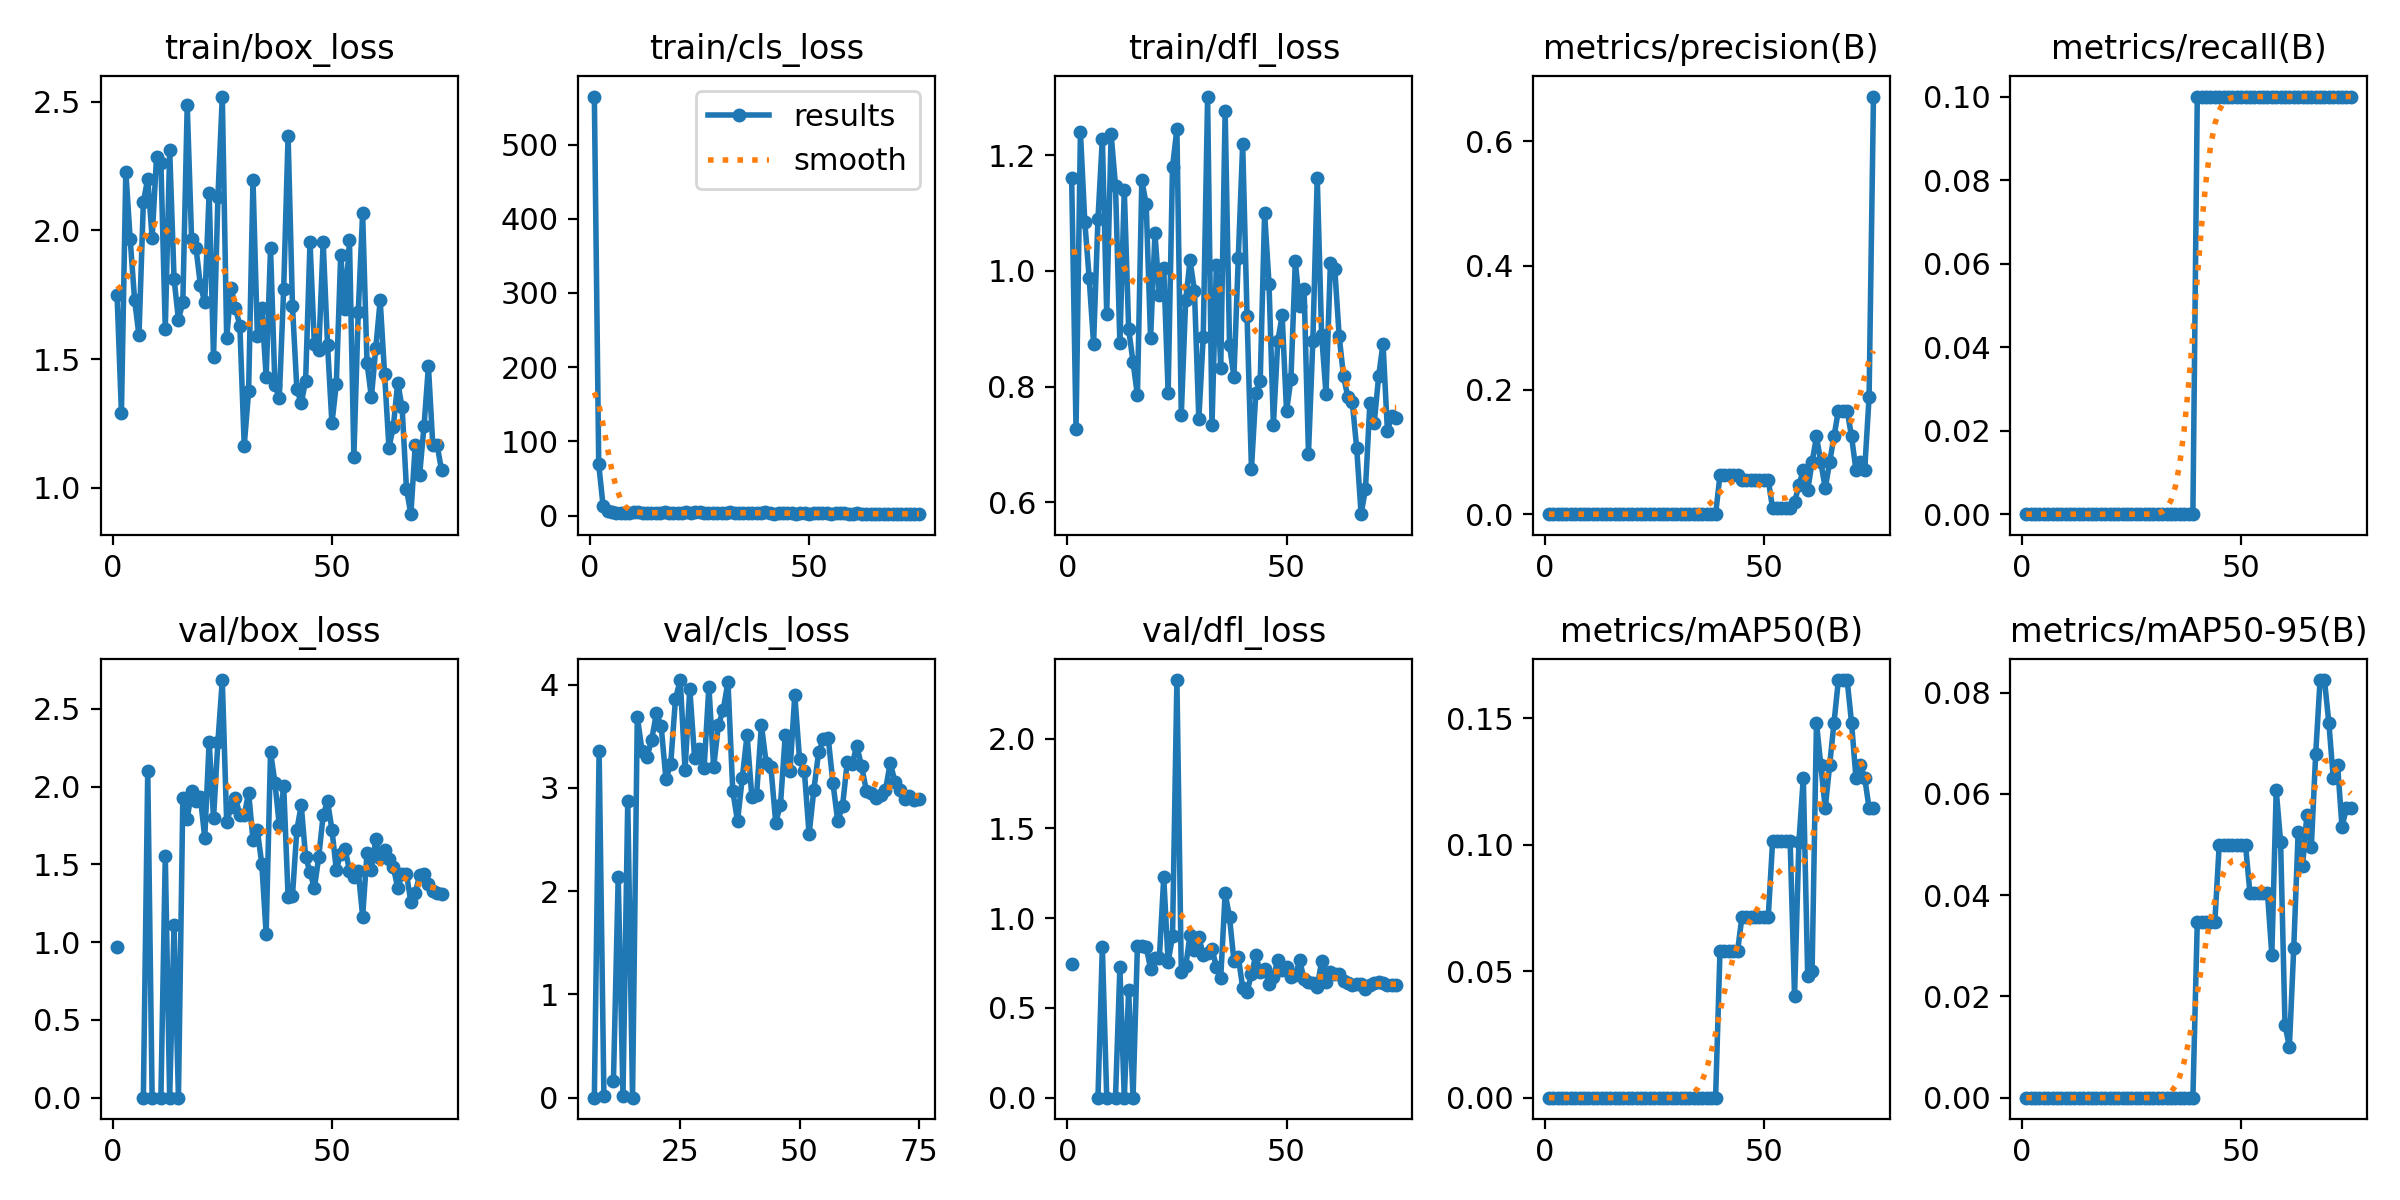

Values plotted in this chart, from the file beside it:
epoch, train/box_loss, train/cls_loss, train/dfl_loss, metrics/precision(B), metrics/recall(B), metrics/mAP50(B), metrics/mAP50-95(B), val/box_loss, val/cls_loss, val/dfl_loss, lr/pg0, lr/pg1, lr/pg2
1, 1.751, 564.7, 1.161, 0, 0, 0, 0, 0.9698, inf, 0.7425, 0.0002375, 0.0002375, 0.0002375
2, 1.292, 68.98, 0.7265, 0, 0, 0, 0, nan, nan, nan, 0.0004811, 0.0004811, 0.0004811
3, 2.228, 12.7, 1.24, 0, 0, 0, 0, nan, nan, nan, 0.000718, 0.000718, 0.000718
4, 1.965, 5.892, 1.085, 0, 0, 0, 0, nan, nan, nan, 0.0009484, 0.0009484, 0.0009484
5, 1.73, 4.291, 0.987, 0, 0, 0, 0, nan, nan, nan, 0.001172, 0.001172, 0.001172
6, 1.593, 3.42, 0.8741, 0, 0, 0, 0, nan, nan, nan, 0.001167, 0.001167, 0.001167
7, 2.11, 3.82, 1.09, 0, 0, 0, 0, 0, 0, 0, 0.001151, 0.001151, 0.001151
8, 2.201, 3.631, 1.229, 0, 0, 0, 0, 2.102, 3.36, 0.839, 0.001135, 0.001135, 0.001135
9, 1.97, 3.904, 0.9257, 0, 0, 0, 0, 0, 0.02074, 0, 0.001118, 0.001118, 0.001118
10, 2.284, 4.301, 1.237, 0, 0, 0, 0, nan, nan, nan, 0.001102, 0.001102, 0.001102
11, 2.263, 4.176, 1.147, 0, 0, 0, 0, 0, 0.163, 0, 0.001085, 0.001085, 0.001085
12, 1.617, 3.53, 0.8748, 0, 0, 0, 0, 1.555, 2.135, 0.7254, 0.001069, 0.001069, 0.001069
13, 2.312, 3.885, 1.141, 0, 0, 0, 0, 0, 0.02074, 0, 0.001052, 0.001052, 0.001052
14, 1.812, 3.533, 0.8996, 0, 0, 0, 0, 1.109, 2.877, 0.5981, 0.001035, 0.001035, 0.001035
15, 1.654, 3.315, 0.8423, 0, 0, 0, 0, 0, 0, 0, 0.001019, 0.001019, 0.001019
16, 1.721, 3.228, 0.7851, 0, 0, 0, 0, 1.926, 3.69, 0.8473, 0.001002, 0.001002, 0.001002
17, 2.486, 4.775, 1.157, 0, 0, 0, 0, 1.793, 3.355, 0.8455, 0.000986, 0.000986, 0.000986
18, 1.966, 3.975, 1.115, 0, 0, 0, 0, 1.973, 3.295, 0.8413, 0.0009695, 0.0009695, 0.0009695
19, 1.933, 3.599, 0.8833, 0, 0, 0, 0, 1.909, 3.462, 0.7176, 0.000953, 0.000953, 0.000953
20, 1.788, 3.599, 1.065, 0, 0, 0, 0, 1.933, 3.723, 0.7772, 0.0009365, 0.0009365, 0.0009365
21, 1.721, 3.397, 0.9581, 0, 0, 0, 0, 1.671, 3.597, 0.778, 0.00092, 0.00092, 0.00092
22, 2.147, 4.222, 1.005, 0, 0, 0, 0, 2.288, 3.083, 1.227, 0.0009035, 0.0009035, 0.0009035
23, 1.508, 3.2, 0.7894, 0, 0, 0, 0, 1.797, 3.232, 0.7552, 0.000887, 0.000887, 0.000887
24, 2.131, 4.171, 1.18, 0, 0, 0, 0, 2.289, 3.862, 0.8986, 0.0008705, 0.0008705, 0.0008705
25, 2.52, 4.332, 1.246, 0, 0, 0, 0, 2.685, 4.044, 2.326, 0.000854, 0.000854, 0.000854
26, 1.582, 3.152, 0.7512, 0, 0, 0, 0, 1.77, 3.176, 0.7001, 0.0008375, 0.0008375, 0.0008375
27, 1.778, 3.328, 0.9493, 0, 0, 0, 0, 1.871, 3.96, 0.7311, 0.000821, 0.000821, 0.000821
28, 1.698, 3.437, 1.019, 0, 0, 0, 0, 1.926, 3.293, 0.9085, 0.0008045, 0.0008045, 0.0008045
29, 1.631, 3.706, 0.9657, 0, 0, 0, 0, 1.819, 3.374, 0.825, 0.000788, 0.000788, 0.000788
30, 1.165, 2.781, 0.7437, 0, 0, 0, 0, 1.815, 3.195, 0.8944, 0.0007715, 0.0007715, 0.0007715
31, 1.375, 3.753, 0.8855, 0, 0, 0, 0, 1.962, 3.98, 0.7967, 0.000755, 0.000755, 0.000755
32, 2.194, 4.807, 1.302, 0, 0, 0, 0, 1.658, 3.201, 0.8079, 0.0007385, 0.0007385, 0.0007385
33, 1.589, 3.795, 0.7331, 0, 0, 0, 0, 1.718, 3.609, 0.8302, 0.000722, 0.000722, 0.000722
34, 1.699, 3.742, 1.01, 0, 0, 0, 0, 1.504, 3.754, 0.7275, 0.0007055, 0.0007055, 0.0007055
35, 1.432, 3.372, 0.8325, 0, 0, 0, 0, 1.054, 4.026, 0.6691, 0.000689, 0.000689, 0.000689
36, 1.931, 3.68, 1.277, 0, 0, 0, 0, 2.223, 2.973, 1.138, 0.0006725, 0.0006725, 0.0006725
37, 1.398, 3.306, 0.8715, 0, 0, 0, 0, 2.025, 2.677, 1.005, 0.000656, 0.000656, 0.000656
38, 1.351, 2.929, 0.8173, 0, 0, 0, 0, 1.75, 3.097, 0.7631, 0.0006395, 0.0006395, 0.0006395
39, 1.774, 3.989, 1.023, 0, 0, 0, 0, 2.005, 3.513, 0.7841, 0.000623, 0.000623, 0.000623
40, 2.368, 4.785, 1.219, 0.0625, 0.1, 0.05781, 0.03469, 1.291, 2.911, 0.6126, 0.0006065, 0.0006065, 0.0006065
41, 1.706, 3.5, 0.9215, 0.0625, 0.1, 0.05781, 0.03469, 1.299, 2.933, 0.591, 0.00059, 0.00059, 0.00059
42, 1.385, 2.628, 0.6581, 0.0625, 0.1, 0.05781, 0.03469, 1.722, 3.611, 0.687, 0.0005735, 0.0005735, 0.0005735
43, 1.329, 2.9, 0.7897, 0.0625, 0.1, 0.05781, 0.03469, 1.88, 3.241, 0.7921, 0.000557, 0.000557, 0.000557
44, 1.417, 3.386, 0.8104, 0.0625, 0.1, 0.05781, 0.03469, 1.548, 3.2, 0.6989, 0.0005405, 0.0005405, 0.0005405
45, 1.955, 4.058, 1.1, 0.05556, 0.1, 0.07125, 0.04988, 1.451, 2.663, 0.7158, 0.000524, 0.000524, 0.000524
46, 1.557, 3.254, 0.9783, 0.05556, 0.1, 0.07125, 0.04988, 1.348, 2.838, 0.6347, 0.0005075, 0.0005075, 0.0005075
47, 1.535, 2.5, 0.7334, 0.05556, 0.1, 0.07125, 0.04988, 1.549, 3.507, 0.6716, 0.000491, 0.000491, 0.000491
48, 1.955, 3.416, 0.8781, 0.05556, 0.1, 0.07125, 0.04988, 1.818, 3.163, 0.7659, 0.0004745, 0.0004745, 0.0004745
49, 1.555, 3.05, 0.9232, 0.05556, 0.1, 0.07125, 0.04988, 1.906, 3.9, 0.7106, 0.000458, 0.000458, 0.000458
50, 1.251, 2.686, 0.7578, 0.05556, 0.1, 0.07125, 0.04988, 1.723, 3.275, 0.7265, 0.0004415, 0.0004415, 0.0004415
51, 1.404, 3.195, 0.8129, 0.05556, 0.1, 0.07125, 0.04988, 1.465, 3.164, 0.6713, 0.000425, 0.000425, 0.000425
52, 1.904, 3.466, 1.017, 0.00943, 0.1, 0.1013, 0.04053, 1.569, 2.551, 0.681, 0.0004085, 0.0004085, 0.0004085
53, 1.696, 2.774, 0.9393, 0.00943, 0.1, 0.1013, 0.04053, 1.6, 2.983, 0.7646, 0.000392, 0.000392, 0.000392
54, 1.962, 3.409, 0.9696, 0.00943, 0.1, 0.1013, 0.04053, 1.459, 3.347, 0.6589, 0.0003755, 0.0003755, 0.0003755
55, 1.121, 2.201, 0.6839, 0.00943, 0.1, 0.1013, 0.04053, 1.416, 3.472, 0.6425, 0.000359, 0.000359, 0.000359
56, 1.682, 3.103, 0.8791, 0.00943, 0.1, 0.1013, 0.04053, 1.458, 3.484, 0.6365, 0.0003425, 0.0003425, 0.0003425
57, 2.066, 3.649, 1.161, 0.01923, 0.1, 0.04029, 0.0282, 1.164, 3.044, 0.6168, 0.000326, 0.000326, 0.000326
58, 1.486, 3.034, 0.8895, 0.04634, 0.1, 0.1012, 0.06071, 1.575, 2.679, 0.7604, 0.0003095, 0.0003095, 0.0003095
59, 1.352, 2.671, 0.7873, 0.07143, 0.1, 0.1264, 0.05057, 1.462, 2.821, 0.6434, 0.000293, 0.000293, 0.000293
60, 1.544, 2.529, 1.013, 0.03846, 0.1, 0.04808, 0.01442, 1.663, 3.255, 0.699, 0.0002765, 0.0002765, 0.0002765
... 15 more rows
